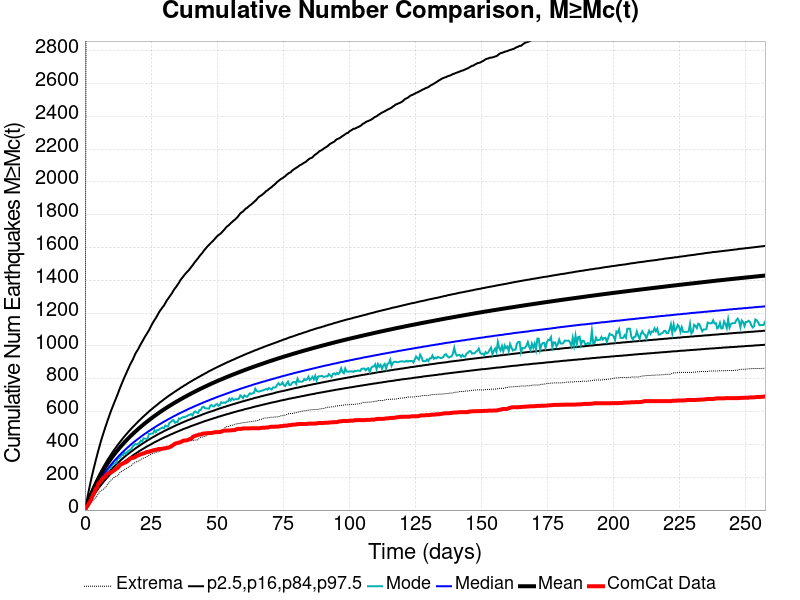

The file beside this chart, header and first rows:
Time (days), ComCat Data, Simulation Mean, Simulation Median, Simulation Mode, Simulation Minimum, Simulation Maximum, 2.5 %-ile, 16 %-ile, 84 %-ile, 97.5 %-ile
0.0, 0.0, 0.0, 0.0, 0.0, 0.0, 0.0, 0.0, 0.0, 0.0, 0.0
0.5159, 17.0, 23.08, 21.0, 19.0, 3.0, 3713, 11.0, 16.0, 27.0, 42.0
1.032, 28.0, 45.62, 41.0, 39.0, 14.0, 4466, 27.0, 33.0, 51.0, 84.0
1.548, 43.0, 67.14, 60.0, 58.0, 25.0, 4919, 42.0, 50.0, 74.0, 126.0
2.064, 56.0, 87.66, 78.0, 73.0, 37.0, 5214, 57.0, 66.0, 95.0, 165.0
2.579, 73.0, 107.1, 95.0, 92.0, 47.0, 5457, 71.0, 82.0, 116.0, 203.0
3.095, 94.0, 125.7, 112.0, 106.0, 59.0, 5608, 84.0, 97.0, 136.0, 238.0
3.611, 108.0, 143.4, 127.0, 123.0, 70.0, 5754, 97.0, 111.0, 155.0, 272.0
4.127, 130.0, 160.3, 142.0, 134.0, 74.0, 5889, 110.0, 124.0, 173.0, 305.0
4.643, 139.0, 176.8, 157.0, 152.0, 89.0, 6052, 122.0, 137.0, 191.0, 337.0
5.159, 163.0, 192.7, 171.0, 165.0, 101.0, 6157, 134.0, 150.0, 208.0, 368.0
5.675, 171.0, 207.8, 184.0, 178.0, 114.0, 6272, 144.0, 162.0, 224.0, 398.0
6.191, 180.0, 222.5, 197.0, 189.0, 119.0, 6360, 155.0, 173.0, 240.0, 428.0
6.707, 193.0, 236.6, 209.0, 202.0, 124.0, 6458, 165.0, 185.0, 255.0, 454.0
7.222, 198.0, 250.3, 221.0, 213.0, 130.0, 6547, 176.0, 195.0, 270.0, 480.0
7.738, 205.0, 263.5, 232.0, 222.0, 137.0, 6632, 185.0, 206.0, 284.0, 506.0
8.254, 217.0, 276.1, 244.0, 230.0, 149.0, 6684, 195.0, 216.0, 298.0, 530.0
8.77, 223.0, 288.4, 255.0, 244.0, 163.0, 6755, 204.0, 226.0, 312.0, 555.0
9.286, 226.0, 300.3, 265.0, 256.0, 169.0, 6815, 213.0, 235.0, 324.0, 578.0
9.802, 231.0, 311.9, 275.0, 257.0, 182.0, 6862, 222.0, 244.0, 337.0, 602.0
10.32, 234.0, 323.2, 285.0, 275.0, 187.0, 6914, 230.0, 253.0, 350.0, 623.0
10.83, 240.0, 334.1, 295.0, 284.0, 197.0, 6960, 238.0, 262.0, 362.0, 644.0
11.35, 245.0, 344.7, 304.0, 284.0, 201.0, 6994, 246.0, 270.0, 373.0, 665.0
11.87, 254.0, 355, 313.0, 288.0, 207.0, 7033, 253.0, 279.0, 385.0, 685.0
12.38, 257.0, 365.2, 322.0, 314.0, 209.0, 7073, 261.0, 287.0, 396.0, 706.0
12.9, 267.0, 375.1, 331.0, 315.0, 220.0, 7108, 268.0, 294.0, 407.0, 728.0
13.41, 277.0, 384.8, 339.0, 322.0, 233.0, 7144, 275.0, 302.0, 418.0, 750.0
13.93, 281.0, 394.3, 348.0, 336.0, 236.0, 7192, 282.0, 309.0, 428.0, 770.0
14.44, 284.0, 403.6, 356.0, 334.0, 241.0, 7222, 289.0, 317.0, 439.0, 790.0
14.96, 289.0, 412.7, 364.0, 351.0, 247.0, 7257, 296.0, 324.0, 449.0, 810.0
15.48, 291.0, 421.6, 371.0, 343.0, 251.0, 7322, 302.0, 331.0, 459.0, 828.0
15.99, 297.0, 430.3, 379.0, 354.0, 256.0, 7376, 308.0, 338.0, 468.0, 847.0
16.51, 303.0, 438.8, 386.0, 362.0, 262.0, 7414, 314.0, 344.0, 478.0, 865.0
17.02, 312.0, 447.1, 394.0, 366.0, 267.0, 7438, 320.0, 351.0, 487.0, 884.0
17.54, 317.0, 455.1, 401.0, 373.0, 271.0, 7473, 326.0, 357.0, 496.0, 900.0
18.06, 318.0, 463.1, 408.0, 387.0, 280.0, 7510, 332.0, 363.0, 505.0, 915.0
18.57, 320.0, 470.9, 415.0, 395.0, 286.0, 7544, 338.0, 369.0, 513.0, 934.0
19.09, 324.0, 478.6, 421.0, 402.0, 290.0, 7573, 343.0, 376.0, 522.0, 953.0
19.6, 330.0, 486, 428.0, 400.0, 296.0, 7607, 349.0, 381.0, 530.0, 967.0
20.12, 333.0, 493.4, 434.0, 405.0, 298.0, 7656, 354.0, 387.0, 539.0, 980.0
20.64, 337.0, 500.6, 440.0, 409.0, 302.0, 7756, 360.0, 393.0, 547.0, 996.0
21.15, 340.0, 507.7, 447.0, 423.0, 308.0, 7853, 365.0, 398.0, 555.0, 1012
21.67, 343.0, 514.8, 453.0, 418.0, 313.0, 7943, 370.0, 404.0, 563.0, 1026
22.18, 345.0, 521.7, 459.0, 437.0, 317.0, 8027, 375.0, 409.0, 571.0, 1041
22.7, 348.0, 528.5, 465.0, 436.0, 320.0, 8093, 380.0, 414.0, 578.0, 1056
23.21, 353.0, 535.2, 470.0, 434.0, 323.0, 8158, 385.0, 420.0, 586.0, 1069
23.73, 355.0, 541.7, 476.0, 436.0, 328.0, 8236, 390.0, 425.0, 593.0, 1083
24.25, 355.0, 548.1, 482.0, 464.0, 334.0, 8310, 394.0, 430.0, 601.0, 1096
24.76, 359.0, 554.5, 487.0, 464.0, 339.0, 8378, 399.0, 435.0, 608.0, 1113
25.28, 361.0, 560.9, 493.0, 467.0, 343.0, 8476, 403.0, 440.0, 615.0, 1129
25.79, 364.0, 567.1, 498.0, 467.0, 347.0, 8572, 408.0, 445.0, 622.0, 1144
26.31, 366.0, 573.1, 503.0, 487.0, 348.0, 8646, 413.0, 449.0, 629.0, 1158
26.83, 367.0, 579.1, 509.0, 475.0, 351.0, 8701, 417.0, 454.0, 635.0, 1170
27.34, 369.0, 585, 514.0, 487.0, 354.0, 8761, 421.0, 459.0, 642.0, 1185
27.86, 372.0, 590.9, 519.0, 487.0, 355.0, 8807, 425.0, 463.0, 649.0, 1200
28.37, 372.0, 596.7, 524.0, 495.0, 358.0, 8852, 430.0, 468.0, 656.0, 1214
28.89, 373.0, 602.3, 529.0, 499.0, 366.0, 8894, 434.0, 472.0, 662.0, 1225
29.41, 374.0, 607.9, 534.0, 503.0, 371.0, 8941, 438.0, 476.0, 668.0, 1237
29.92, 376.0, 613.4, 539.0, 499.0, 375.0, 8992, 442.0, 481.0, 675.0, 1247
30.44, 376.0, 618.9, 543.0, 515.0, 376.0, 9033, 446.0, 485.0, 681.0, 1262
... 440 more rows
